Run: headless pygame with SDL's dummy video driver; simulated clock (each Clock.tick advances the game by its frame time, no real sleeping); random seed 0; keys injected as events and as key.get_pressed() state; mouse plan: one left click at the window centre at the start of phase 2, then a move to the lower-right quarter at the start of phase 3.
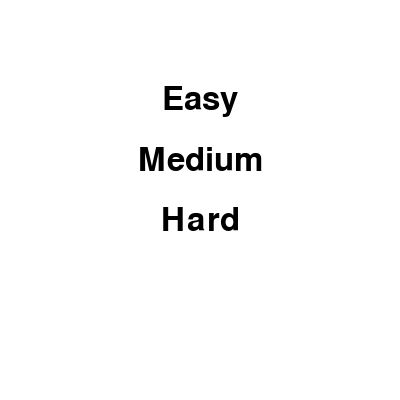
Frame 1 of 4 · flips 1–60 · no input
Frame 2 of 4 · flips 61–180 · clicked the window centre · tapped SPACE, RETURN · held RIGHT (→), D · screen unchanged from frame 1, image omitted
Frame 3 of 4 · flips 181–300 · moved the mouse to the lower-right quarter · held DOWN (↓), S · screen unchanged from frame 2, image omitted
Frame 4 of 4 · flips 301–420 · held LEFT (←), A, UP (↑), W · screen unchanged from frame 3, image omitted

The pygame program that drew these frames:

import pygame
import sys
import random
import time

pygame.init()

# Colors
WHITE = (255, 255, 255)
BLACK = (0, 0, 0)
GRAY = (192, 192, 192)
RED = (255, 0, 0)
GREEN = (0, 255, 0)
BLUE = (0, 0, 255)

# Config
DIFFICULTIES = {
    'easy': {'size': 8, 'bombs': 10, 'cell_size': 50},
    'medium': {'size': 16, 'bombs': 40, 'cell_size': 30},
    'hard': {'size': 32, 'bombs': 160, 'cell_size': 20}
}

class Minesweeper:
    def __init__(self, difficulty):
        self.size = DIFFICULTIES[difficulty]['size']
        self.bombs = DIFFICULTIES[difficulty]['bombs']
        self.cell_size = DIFFICULTIES[difficulty]['cell_size']
        self.grid = [[0 for _ in range(self.size)] for _ in range(self.size)]
        self.revealed = [[False for _ in range(self.size)] for _ in range(self.size)]
        self.flagged = [[False for _ in range(self.size)] for _ in range(self.size)]
        self.game_over = False
        self.victory = False
        self.start_time = None
        self.place_bombs()
        self.calculate_numbers()
        self.screen_size = self.size * self.cell_size
        self.screen = pygame.display.set_mode((self.screen_size, self.screen_size + 100))
        pygame.display.set_caption('Campo Minado')
        self.font = pygame.font.SysFont(None, 36)

    def place_bombs(self):
        count = 0
        while count < self.bombs:
            x = random.randint(0, self.size - 1)
            y = random.randint(0, self.size - 1)
            if self.grid[y][x] != -1:
                self.grid[y][x] = -1
                count += 1

    def calculate_numbers(self):
        for y in range(self.size):
            for x in range(self.size):
                if self.grid[y][x] == -1:
                    continue
                bombs_count = sum(
                    (self.grid[ny][nx] == -1) 
                    for nx in range(max(0, x-1), min(self.size, x+2))
                    for ny in range(max(0, y-1), min(self.size, y+2))
                )
                self.grid[y][x] = bombs_count

    def reveal(self, x, y):
        if self.start_time is None:
            self.start_time = time.time()
        if self.grid[y][x] == -1:
            self.game_over = True
        self.revealed[y][x] = True
        if self.grid[y][x] == 0:
            for nx in range(max(0, x-1), min(self.size, x+2)):
                for ny in range(max(0, y-1), min(self.size, y+2)):
                    if not self.revealed[ny][nx]:
                        self.reveal(nx, ny)
        self.check_victory()

    def flag(self, x, y):
        self.flagged[y][x] = not self.flagged[y][x]
        self.check_victory()

    def check_victory(self):
        if all(
            (self.revealed[y][x] or self.flagged[y][x]) and
            (self.grid[y][x] != -1 or self.flagged[y][x])
            for y in range(self.size)
            for x in range(self.size)
        ):
            self.victory = True

    def draw(self):
        self.screen.fill(WHITE)
        for y in range(self.size):
            for x in range(self.size):
                rect = pygame.Rect(x * self.cell_size, y * self.cell_size, self.cell_size, self.cell_size)
                if self.revealed[y][x]:
                    if self.grid[y][x] == -1:
                        pygame.draw.rect(self.screen, RED, rect)
                    else:
                        pygame.draw.rect(self.screen, GRAY, rect)
                        if self.grid[y][x] > 0:
                            font = pygame.font.SysFont(None, self.cell_size)
                            img = font.render(str(self.grid[y][x]), True, BLACK)
                            self.screen.blit(img, (x * self.cell_size + self.cell_size // 3, y * self.cell_size))
                else:
                    pygame.draw.rect(self.screen, WHITE, rect)
                    pygame.draw.rect(self.screen, BLACK, rect, 1)
                    if self.flagged[y][x]:
                        pygame.draw.line(self.screen, BLACK, (x * self.cell_size, y * self.cell_size),
                                         (x * self.cell_size + self.cell_size, y * self.cell_size + self.cell_size), 2)
                        pygame.draw.line(self.screen, BLACK, (x * self.cell_size + self.cell_size, y * self.cell_size),
                                         (x * self.cell_size, y * self.cell_size + self.cell_size), 2)
        
        # Draw info
        elapsed_time = int(time.time() - self.start_time) if self.start_time else 0
        time_text = self.font.render(f"Tempo: {elapsed_time} s", True, BLACK)
        self.screen.blit(time_text, (10, self.screen_size + 10))
        
        bombs_left = self.bombs - sum(sum(row) for row in self.flagged)
        bombs_text = self.font.render(f"Bombas restantes: {bombs_left}", True, BLACK)
        self.screen.blit(bombs_text, (10, self.screen_size + 50))

        pygame.display.flip()

    def run(self):
        running = True
        while running:
            for event in pygame.event.get():
                if event.type == pygame.QUIT:
                    running = False
                elif event.type == pygame.MOUSEBUTTONDOWN:
                    x, y = pygame.mouse.get_pos()
                    if y < self.screen_size:  # Click inside the grid
                        grid_x, grid_y = x // self.cell_size, y // self.cell_size
                        if event.button == 1:
                            self.reveal(grid_x, grid_y)
                        elif event.button == 3:
                            self.flag(grid_x, grid_y)
            self.draw()
            if self.game_over:
                self.show_end_screen("Game Over")
                running = False
            elif self.victory:
                self.show_end_screen("Victory!")
                running = False

        pygame.quit()
        sys.exit()

    def show_end_screen(self, message):
        self.screen.fill(WHITE)
        text = self.font.render(message, True, RED if message == "Game Over" else GREEN)
        self.screen.blit(text, (self.screen_size // 2 - text.get_width() // 2, self.screen_size // 2 - text.get_height() // 2))
        pygame.display.flip()
        pygame.time.wait(2000)
        main_menu()

def main_menu():
    screen = pygame.display.set_mode((400, 400))
    pygame.display.set_caption('Minesweeper - Menu')
    font = pygame.font.SysFont(None, 48)
    menu_items = ["Easy", "Medium", "Hard"]
    difficulties = ['easy', 'medium', 'hard']
    while True:
        screen.fill(WHITE)
        
        for i, item in enumerate(menu_items):
            text = font.render(item, True, BLACK)
            text_rect = text.get_rect(center=(200, 100 + i * 60))
            screen.blit(text, text_rect)
            if text_rect.collidepoint(pygame.mouse.get_pos()):
                pygame.draw.rect(screen, BLUE, text_rect, 2)
                if pygame.mouse.get_pressed()[0]:
                    game = Minesweeper(difficulties[i])
                    game.run()
        
        pygame.display.flip()
        
        for event in pygame.event.get():
            if event.type == pygame.QUIT:
                pygame.quit()
                sys.exit()

if __name__ == "__main__":
    main_menu()
